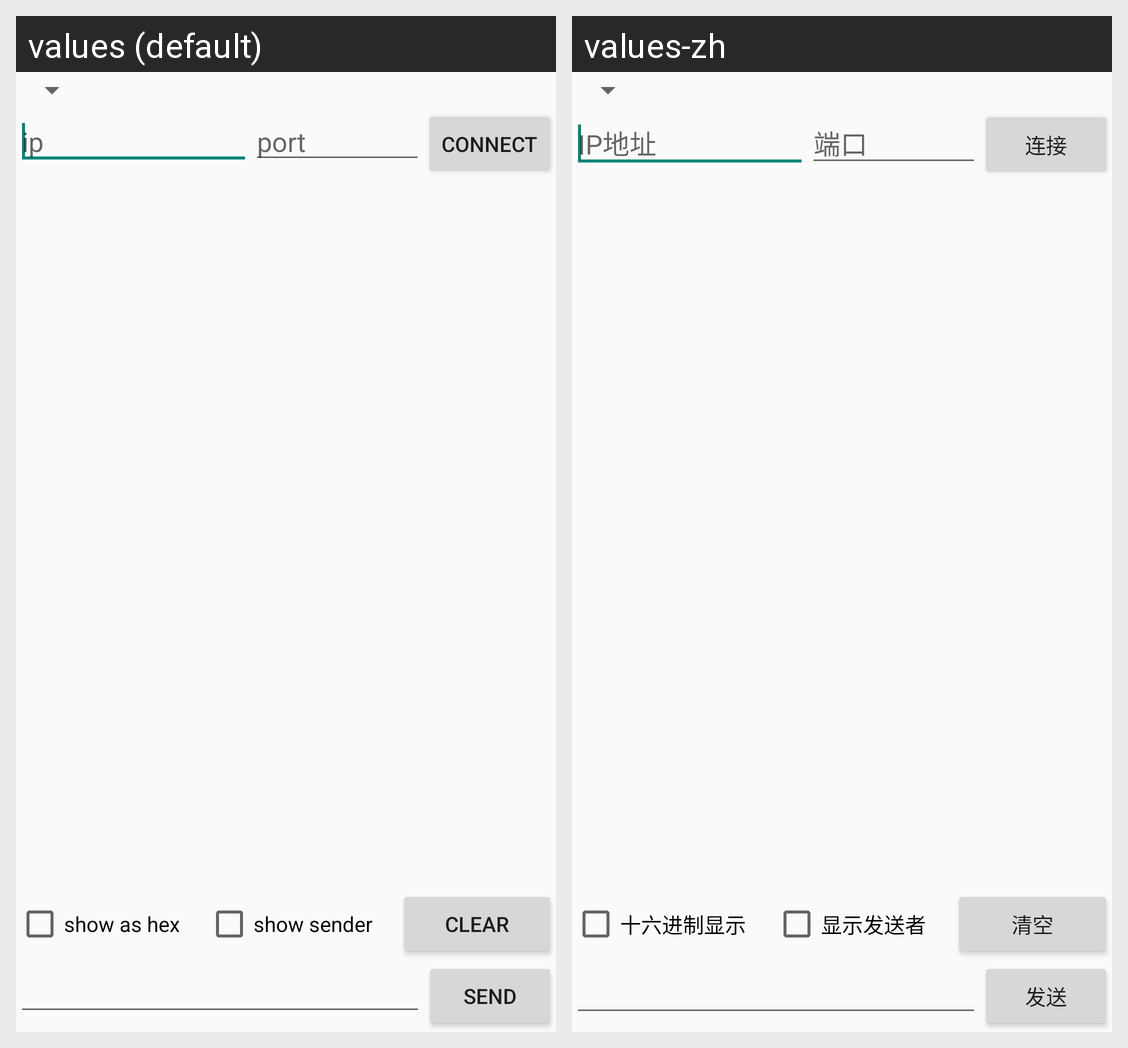

Translations of the strings shown on this Android screen, per locale in the grid:
Android screen res/layout/fragment_net_assist.xml rendered under 2 locales, left to right: values (default), values-zh. Device: Nexus 5 (rendered at 1080×1920; each locale shown at half size, 540×960, under a caption strip naming it); theme AppBaseTheme.
Strings drawn on this screen, with the default value and each locale's value (text and hints the layout hard-codes, and strings that could not be matched under every locale, appear in the picture but are not listed):

ip_addr
  values: ip
  values-zh: IP地址

port
  values: port
  values-zh: 端口

connect
  values: connect
  values-zh: 连接

send
  values: send
  values-zh: 发送

show_as_hex
  values: show as hex
  values-zh: 十六进制显示

show_sender
  values: show sender
  values-zh: 显示发送者

clear
  values: Clear
  values-zh: 清空
